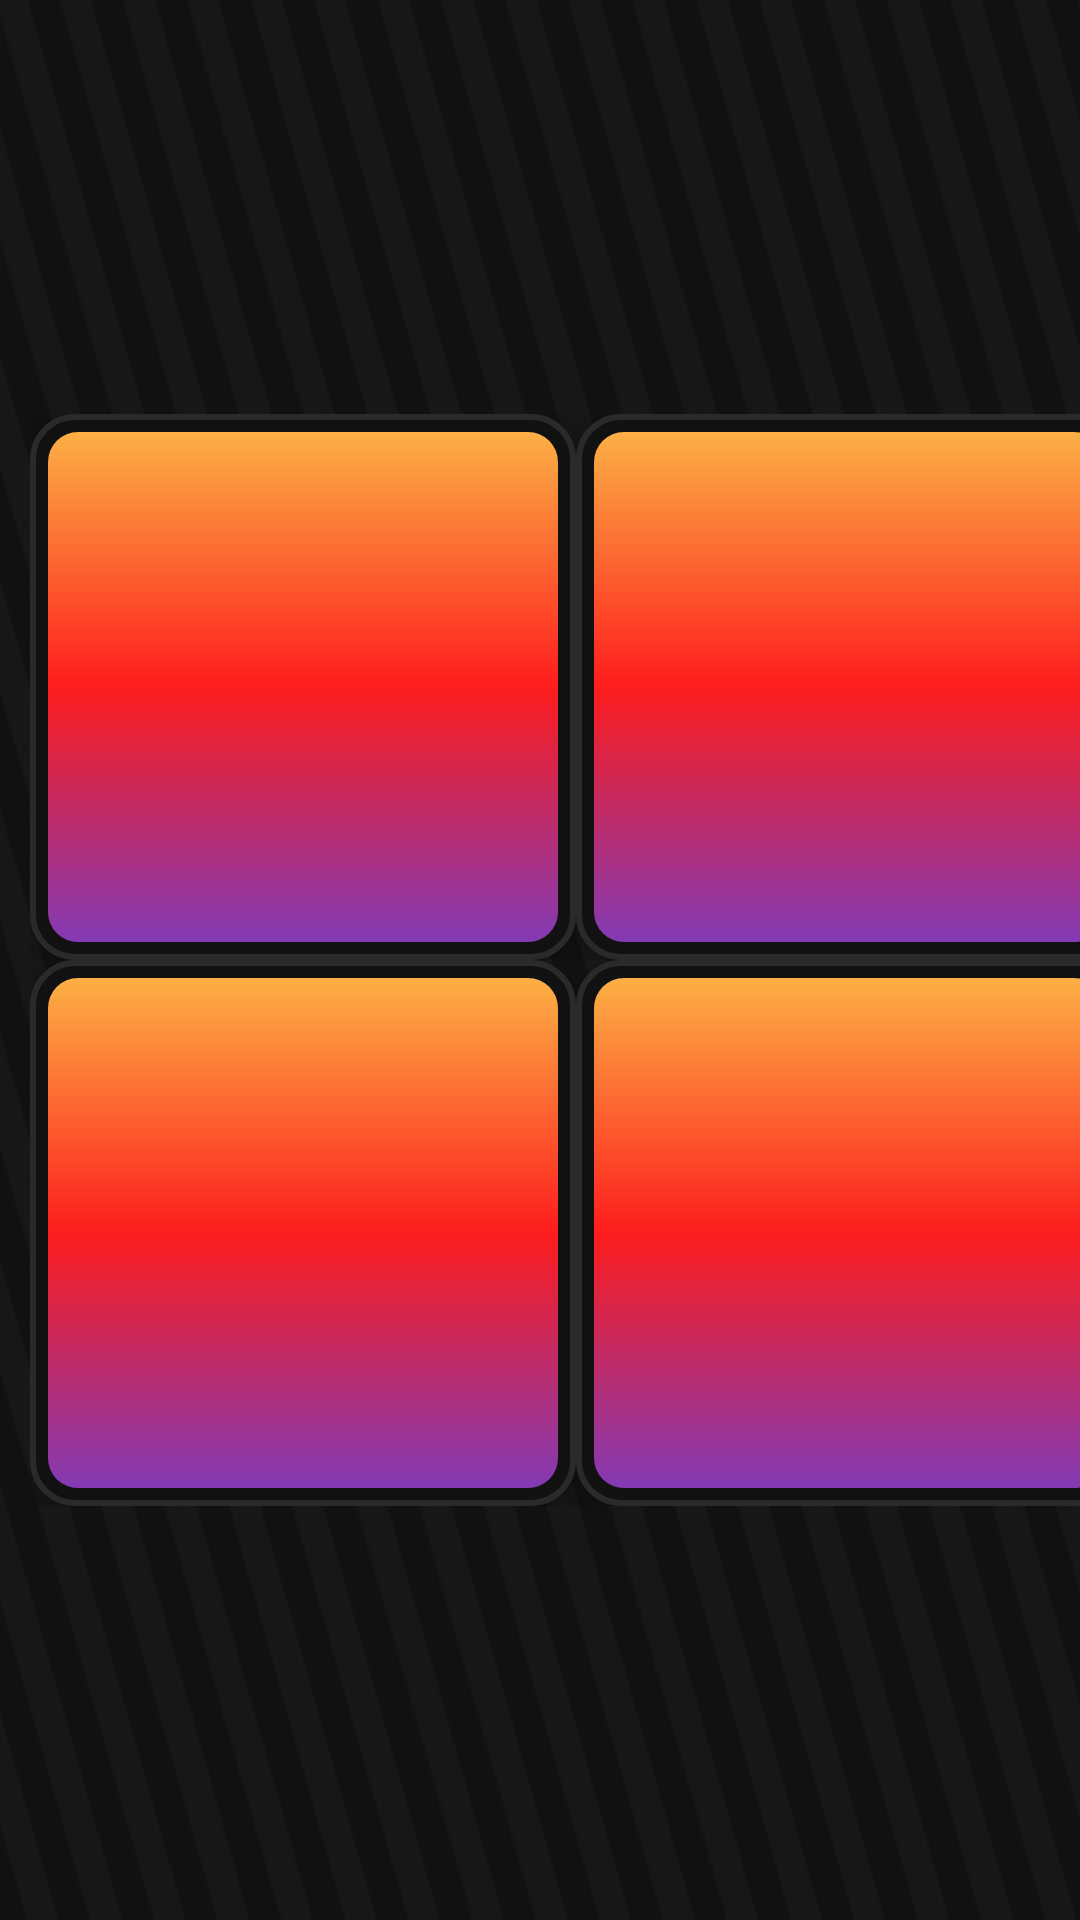

Layout XML and referenced resources for this Android screen:
<!-- AndroidManifest.xml: application theme Theme.EchoShowStreamdeck -->
<!-- res/layout/activity_layout_2.xml -->
<?xml version="1.0" encoding="utf-8"?>
<androidx.constraintlayout.widget.ConstraintLayout xmlns:android="http://schemas.android.com/apk/res/android"
    xmlns:app="http://schemas.android.com/apk/res-auto"
    xmlns:tools="http://schemas.android.com/tools"
    android:id="@+id/layout_2_deck"
    android:layout_width="match_parent"
    android:layout_height="match_parent"
    android:fitsSystemWindows="true"
    tools:context=".Layout2">

    <ImageView
        android:id="@+id/imageView"
        android:layout_width="match_parent"
        android:layout_height="match_parent"
        android:contentDescription="TEST"
        android:scaleType="fitXY"
        app:srcCompat="@drawable/deck_background"
        tools:layout_editor_absoluteX="-43dp"
        tools:layout_editor_absoluteY="-40dp" />

    <com.google.android.material.appbar.AppBarLayout
        android:id="@+id/appBarLayout"
        android:layout_width="0dp"
        android:layout_height="wrap_content"
        android:fitsSystemWindows="true"
        app:layout_constraintBottom_toTopOf="parent"
        app:layout_constraintEnd_toEndOf="parent"
        app:layout_constraintStart_toStartOf="parent"
        app:layout_constraintTop_toTopOf="parent" />

    <LinearLayout
        android:id="@+id/linearLayout"
        android:layout_width="wrap_content"
        android:layout_height="wrap_content"
        android:layout_marginStart="10dp"
        android:orientation="vertical"
        app:layout_constraintBottom_toBottomOf="@+id/imageView"
        app:layout_constraintEnd_toEndOf="parent"
        app:layout_constraintHorizontal_bias="0.0"
        app:layout_constraintStart_toStartOf="parent"
        app:layout_constraintTop_toTopOf="parent">

        <LinearLayout
            android:layout_width="match_parent"
            android:layout_height="wrap_content"
            android:orientation="horizontal">

            <ImageButton
                android:id="@+id/layout_1_button_1"
                android:layout_width="182dp"
                android:layout_height="182dp"
                android:background="@drawable/key_button_layout_2"
                android:contentDescription="2-1"
                android:elevation="6dp"
                android:hapticFeedbackEnabled="true"
                android:padding="26dp"
                android:scaleType="centerInside"
                android:src="@drawable/ic_play"
                app:tint="@android:color/white" />

            <ImageButton
                android:id="@+id/layout_1_button_2"
                android:layout_width="182dp"
                android:layout_height="182dp"
                android:layout_weight="0"
                android:background="@drawable/key_button_layout_2"
                android:contentDescription="2-2"
                android:elevation="6dp"
                android:hapticFeedbackEnabled="true"
                android:padding="26dp"
                android:scaleType="centerInside"
                android:src="@drawable/ic_play"
                app:tint="@android:color/white" />

            <ImageButton
                android:id="@+id/layout_1_button_3"
                android:layout_width="182dp"
                android:layout_height="182dp"
                android:layout_weight="0"
                android:background="@drawable/key_button_layout_2"
                android:contentDescription="2-3"
                android:elevation="6dp"
                android:hapticFeedbackEnabled="true"
                android:padding="26dp"
                android:scaleType="centerInside"
                android:src="@drawable/ic_play"
                app:tint="@android:color/white" />

            <ImageButton
                android:id="@+id/layout_1_button_4"
                android:layout_width="182dp"
                android:layout_height="182dp"
                android:layout_weight="0"
                android:background="@drawable/key_button_layout_2"
                android:contentDescription="2-4"
                android:elevation="6dp"
                android:hapticFeedbackEnabled="true"
                android:padding="26dp"
                android:scaleType="centerInside"
                android:src="@drawable/ic_play"
                app:tint="@android:color/white" />

        </LinearLayout>

        <LinearLayout
            android:layout_width="match_parent"
            android:layout_height="wrap_content"
            android:orientation="horizontal">

            <ImageButton
                android:id="@+id/layout_1_button_5"
                android:layout_width="182dp"
                android:layout_height="182dp"
                android:layout_weight="0"
                android:background="@drawable/key_button_layout_2"
                android:contentDescription="2-5"
                android:elevation="6dp"
                android:hapticFeedbackEnabled="true"
                android:padding="26dp"
                android:scaleType="centerInside"
                android:src="@drawable/ic_play"
                app:tint="@android:color/white" />

            <ImageButton
                android:id="@+id/layout_1_button_6"
                android:layout_width="182dp"
                android:layout_height="182dp"
                android:layout_weight="0"
                android:background="@drawable/key_button_layout_2"
                android:contentDescription="2-6"
                android:elevation="6dp"
                android:hapticFeedbackEnabled="true"
                android:padding="26dp"
                android:scaleType="centerInside"
                android:src="@drawable/ic_play"
                app:tint="@android:color/white" />

            <ImageButton
                android:id="@+id/layout_1_button_7"
                android:layout_width="182dp"
                android:layout_height="182dp"
                android:layout_weight="0"
                android:background="@drawable/key_button_layout_2"
                android:contentDescription="2-7"
                android:elevation="6dp"
                android:hapticFeedbackEnabled="true"
                android:padding="26dp"
                android:scaleType="centerInside"
                android:src="@drawable/ic_play"
                app:tint="@android:color/white" />

            <ImageButton
                android:id="@+id/layout_1_button_8"
                android:layout_width="182dp"
                android:layout_height="182dp"
                android:layout_weight="0"
                android:background="@drawable/key_button_layout_2"
                android:contentDescription="2-8"
                android:elevation="6dp"
                android:hapticFeedbackEnabled="true"
                android:padding="26dp"
                android:scaleType="centerInside"
                android:src="@drawable/ic_play"
                app:tint="@android:color/white" />
        </LinearLayout>

    </LinearLayout>

    <LinearLayout
        android:layout_width="0dp"
        android:layout_height="0dp"
        android:layout_marginEnd="10dp"
        android:orientation="vertical"
        app:layout_constraintBottom_toBottomOf="@+id/linearLayout"
        app:layout_constraintEnd_toEndOf="parent"
        app:layout_constraintHorizontal_bias="0.0"
        app:layout_constraintStart_toEndOf="@+id/linearLayout"
        app:layout_constraintTop_toTopOf="@+id/linearLayout"
        tools:visibility="visible">

        <ImageButton
            android:id="@+id/layout_1_button_up"
            android:layout_width="match_parent"
            android:layout_height="wrap_content"
            android:layout_weight="1"
            android:background="@drawable/key_side_button"
            android:contentDescription="up"
            android:elevation="6dp"
            android:hapticFeedbackEnabled="true"
            android:padding="0dp"
            android:scaleType="centerInside"
            android:src="@drawable/ic_up_arrow"
            app:tint="@android:color/white" />

        <ImageButton
            android:id="@+id/layout_1_button_down"
            android:layout_width="match_parent"
            android:layout_height="wrap_content"
            android:layout_weight="1"
            android:background="@drawable/key_side_button"
            android:contentDescription="down"
            android:elevation="6dp"
            android:hapticFeedbackEnabled="true"
            android:padding="0dp"
            android:scaleType="centerInside"
            android:src="@drawable/ic_down_arrow"
            app:tint="@android:color/white" />

        <ImageButton
            android:id="@+id/layout_1_button_sync"
            android:layout_width="match_parent"
            android:layout_height="wrap_content"
            android:layout_weight="1"
            android:background="@drawable/key_side_button"
            android:contentDescription="sync"
            android:elevation="6dp"
            android:hapticFeedbackEnabled="true"
            android:padding="0dp"
            android:scaleType="centerInside"
            android:src="@drawable/ic_sync_arrow"
            android:visibility="visible"
            app:tint="@android:color/white"
            tools:visibility="visible" />
    </LinearLayout>

</androidx.constraintlayout.widget.ConstraintLayout>
<!-- resources referenced by this layout -->
<resources>
  <!-- drawable ic_down_arrow (drawable) -->
  <vector xmlns:android="http://schemas.android.com/apk/res/android"
      android:width="24dp"
      android:height="24dp"
      android:viewportWidth="24"
      android:viewportHeight="24">
      <group
          android:pivotX="12"
          android:pivotY="12"
          android:rotation="90">
  
          <path
              android:fillColor="#FFFFFF"
              android:pathData="M8,5 v14 l11,-7 z" />
      </group>
  
  </vector>
  <!-- drawable ic_sync_arrow (drawable) -->
  <vector xmlns:android="http://schemas.android.com/apk/res/android" android:height="24dp" android:tint="#FFFFFF" android:viewportHeight="24" android:viewportWidth="24" android:width="24dp">
        
      <path android:fillColor="@android:color/white" android:pathData="M19,8l-4,4h3c0,3.31 -2.69,6 -6,6 -1.01,0 -1.97,-0.25 -2.8,-0.7l-1.46,1.46C8.97,19.54 10.43,20 12,20c4.42,0 8,-3.58 8,-8h3l-4,-4zM6,12c0,-3.31 2.69,-6 6,-6 1.01,0 1.97,0.25 2.8,0.7l1.46,-1.46C15.03,4.46 13.57,4 12,4c-4.42,0 -8,3.58 -8,8H1l4,4 4,-4H6z"/>
      
  </vector>
  <!-- drawable ic_up_arrow (drawable) -->
  <vector xmlns:android="http://schemas.android.com/apk/res/android"
      android:width="24dp"
      android:height="24dp"
      android:viewportWidth="24"
      android:viewportHeight="24">
      <group
          android:pivotX="12"
          android:pivotY="12"
          android:rotation="-90">
  
          <path
              android:fillColor="#FFFFFF"
              android:pathData="M8,5 v14 l11,-7 z" />
      </group>
  
  </vector>
  <!-- drawable key_side_button (drawable) -->
  <?xml version="1.0" encoding="utf-8"?>
  <ripple xmlns:android="http://schemas.android.com/apk/res/android"
      android:color="#55FFFFFF">
  
      <item>
          <layer-list>
              
              <item>
                  <shape android:shape="rectangle">
                      <solid android:color="#111111" />
                      <corners android:radius="14dp" />
                      <stroke android:width="2dp" android:color="#2A2A2C" />
                  </shape>
              </item>
              
              <item
                  android:left="6dp"
                  android:top="6dp"
                  android:right="6dp"
                  android:bottom="6dp">
                  <shape android:shape="rectangle">
                      <gradient
                          android:startColor="#020024"
                          android:centerColor="#090979"
                          android:endColor="#00D4FF"
                          android:angle="315" />
                      <corners android:radius="10dp" />
                  </shape>
              </item>
          </layer-list>
      </item>
  
      
      <item android:id="@android:id/mask">
          <shape android:shape="rectangle">
              <solid android:color="#FFFFFF" />
              <corners android:radius="14dp" />
          </shape>
      </item>
  </ripple>
  <style name="Theme.EchoShowStreamdeck" parent="Base.Theme.EchoShowStreamdeck" />
  <style name="Base.Theme.EchoShowStreamdeck" parent="Theme.Material3.DayNight.NoActionBar">
          
          
      </style>
</resources>
